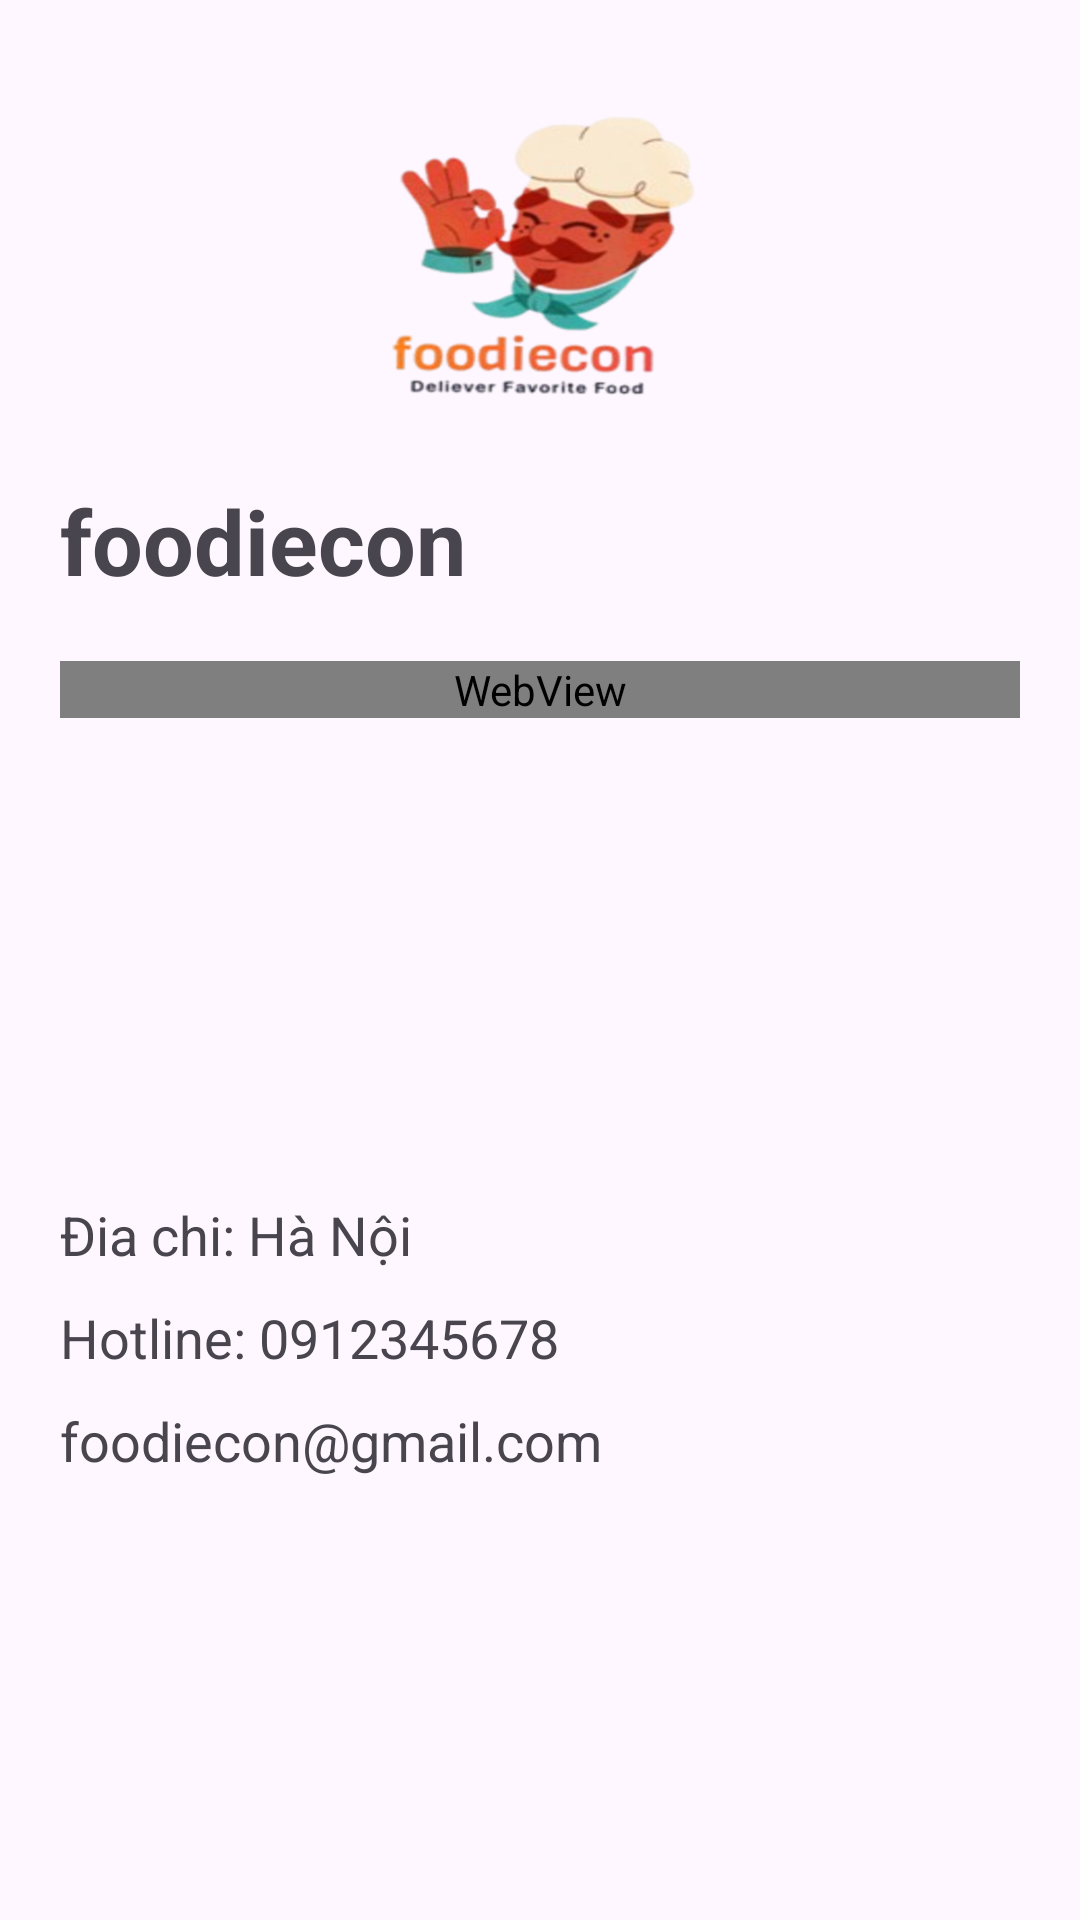

Here is an Android app screen rendered from its layout file. Give the layout XML and the strings, colors and styles it references.
<!-- AndroidManifest.xml: application theme Theme.DUAN1_APPBANDOAN -->
<!-- res/layout/activity_thong_tin_cua_hang.xml -->
<?xml version="1.0" encoding="utf-8"?>
<LinearLayout xmlns:android="http://schemas.android.com/apk/res/android"
    xmlns:app="http://schemas.android.com/apk/res-auto"
    xmlns:tools="http://schemas.android.com/tools"
    android:layout_width="match_parent"
    android:layout_height="match_parent"
    android:padding="20dp"
    android:orientation="vertical"
    tools:context=".Activities.ThongTinCuaHang">
    <ImageView
        android:layout_width="120dp"
        android:layout_height="120dp"
        android:layout_gravity="center"
        android:src="@drawable/foodiecon"
        />
    <LinearLayout
        android:layout_marginTop="20dp"
        android:layout_width="match_parent"
        android:layout_height="wrap_content"
        android:orientation="horizontal"
        >
        <TextView
            android:layout_width="wrap_content"
            android:layout_height="wrap_content"
            android:text="foodiecon"
            android:textStyle="bold"
            android:textSize="30sp"
            />

    </LinearLayout>

    <WebView
        android:layout_marginTop="20dp"
        android:layout_width="match_parent"
        android:layout_height="wrap_content"
        android:id="@+id/map"
        />
    <ImageView
        android:layout_width="match_parent"
        android:layout_height="130dp"
        android:src="@drawable/shop"
        android:layout_marginTop="10dp"
        />
    <TextView
        android:layout_width="match_parent"
        android:layout_height="wrap_content"
        android:text="Đia chi: Hà Nội "
        android:layout_marginTop="20dp"
        android:textSize="18dp"
        />
    <TextView
        android:layout_width="match_parent"
        android:layout_height="wrap_content"
        android:text="Hotline: 0912345678"
        android:layout_marginTop="10dp"
        android:textSize="18dp"
        />
    <TextView
        android:layout_width="match_parent"
        android:layout_height="wrap_content"
        android:text="foodiecon@gmail.com"
        android:layout_marginTop="10dp"
        android:textSize="18dp"
        />

</LinearLayout>
<!-- resources referenced by this layout -->
<resources>
  <!-- drawable foodiecon: png bitmap (drawable, 134387 bytes) -->
  <style name="Theme.DUAN1_APPBANDOAN" parent="Base.Theme.DUAN1_APPBANDOAN" />
  <style name="Base.Theme.DUAN1_APPBANDOAN" parent="Theme.Material3.DayNight.NoActionBar">
          
          
      </style>
</resources>
